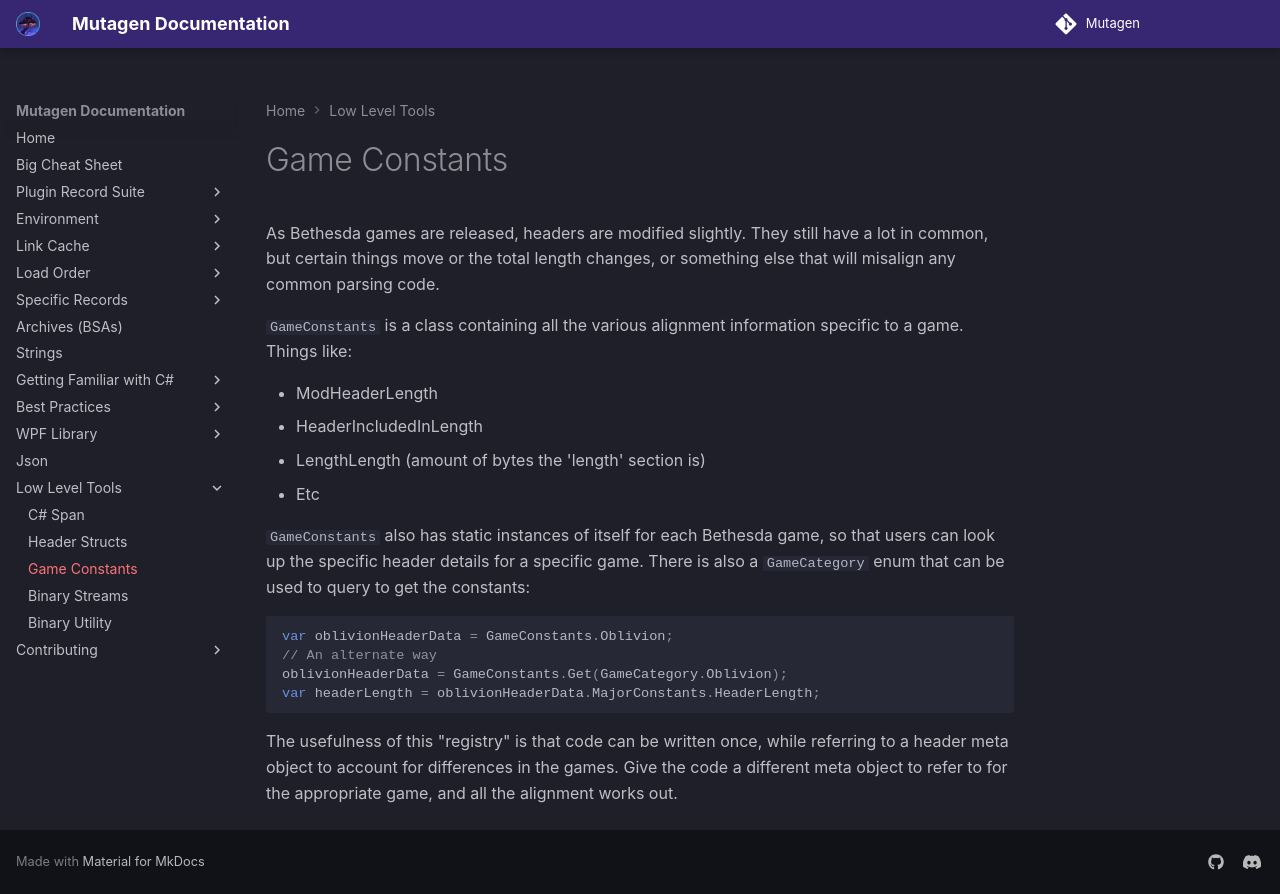

repository: Mutagen-Modding/Mutagen · page: lowlevel/Game-Constants/index.html · generator: mkdocs

# Game Constants
As Bethesda games are released, headers are modified slightly.  They still have a lot in common, but certain things move or the total length changes, or something else that will misalign any common parsing code.

`GameConstants` is a class containing all the various alignment information specific to a game.  Things like:

- ModHeaderLength
- HeaderIncludedInLength
- LengthLength (amount of bytes the 'length' section is)
- Etc

`GameConstants` also has static instances of itself for each Bethesda game, so that users can look up the specific header details for a specific game.  There is also a `GameCategory` enum that can be used to query to get the constants:
```cs
var oblivionHeaderData = GameConstants.Oblivion;
// An alternate way
oblivionHeaderData = GameConstants.Get(GameCategory.Oblivion);
var headerLength = oblivionHeaderData.MajorConstants.HeaderLength;
```

The usefulness of this "registry" is that code can be written once, while referring to a header meta object to account for differences in the games.  Give the code a different meta object to refer to for the appropriate game, and all the alignment works out.
